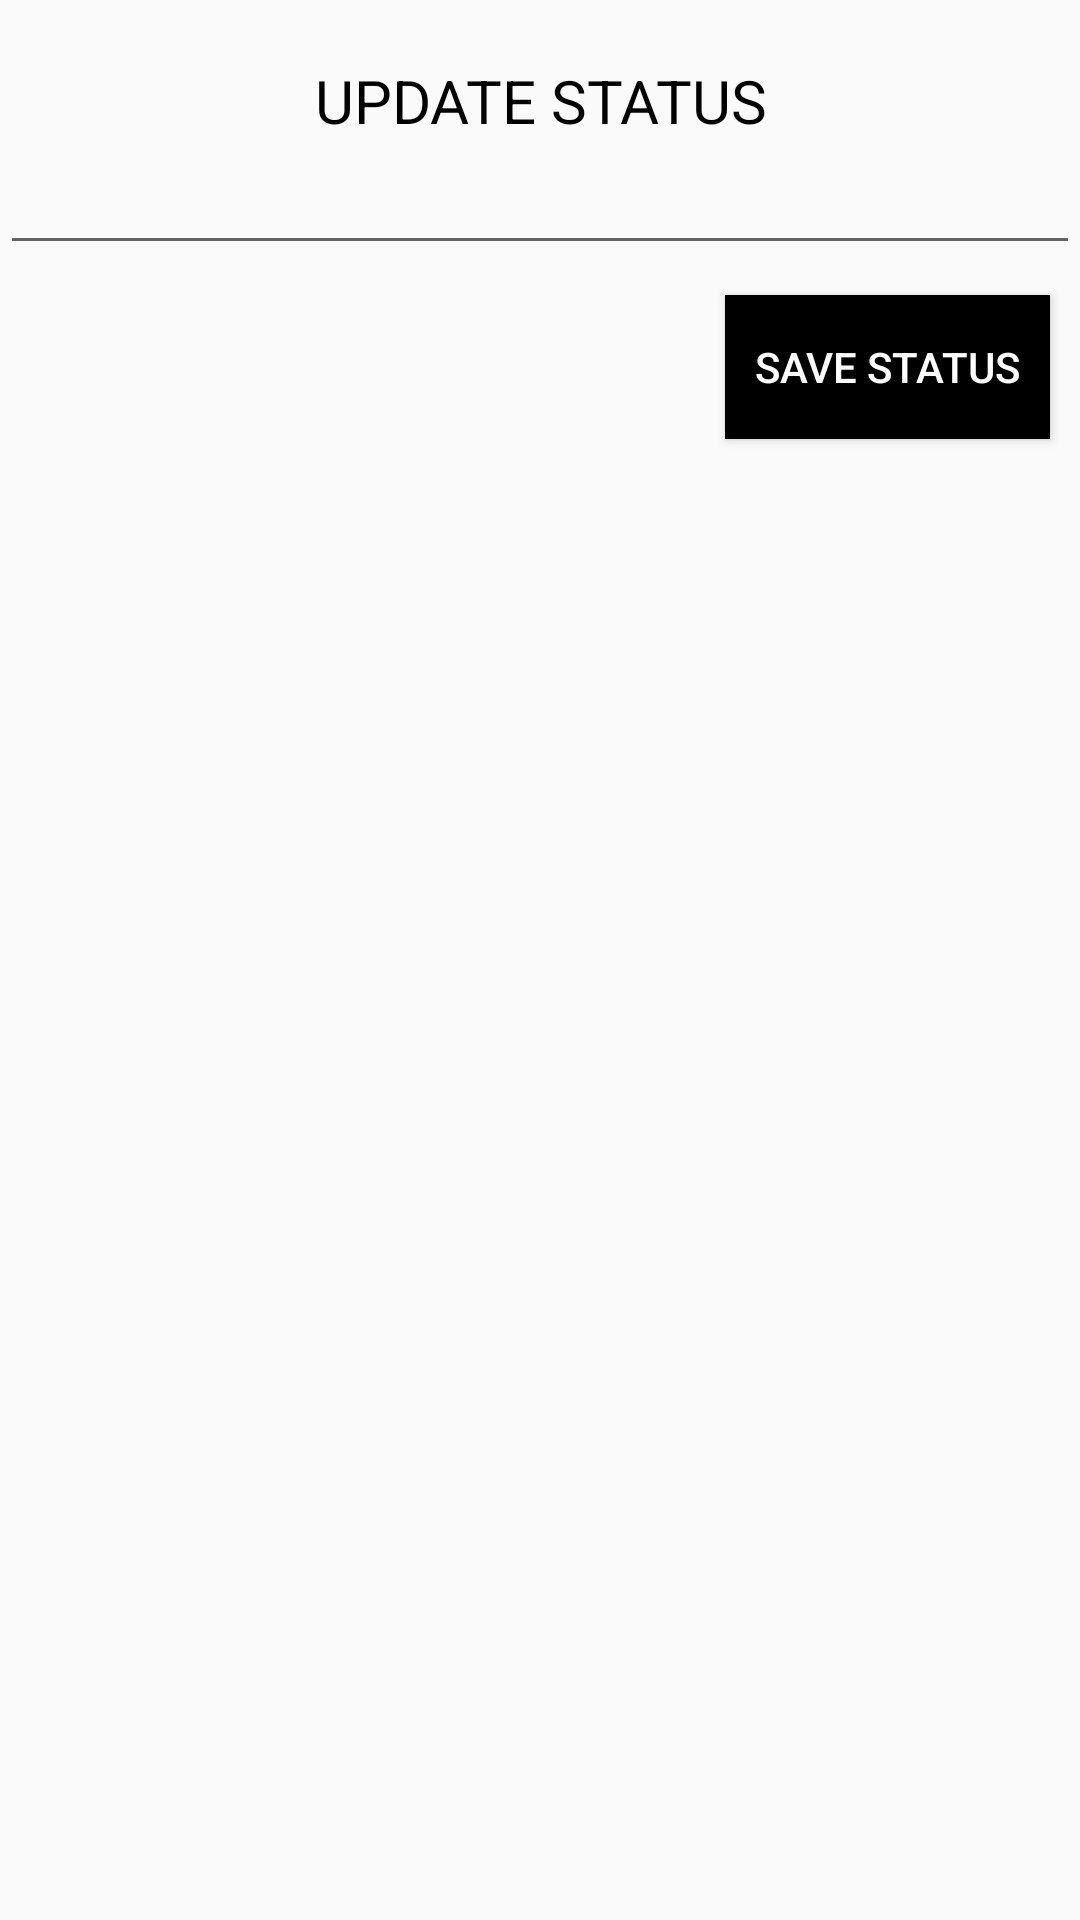

Reconstruct the res/layout file that produces this screen, plus the resources it refers to.
<!-- AndroidManifest.xml: application theme AppTheme -->
<!-- res/layout/activity_status.xml -->
<?xml version="1.0" encoding="utf-8"?>
<RelativeLayout xmlns:android="http://schemas.android.com/apk/res/android"
    xmlns:app="http://schemas.android.com/apk/res-auto"
    xmlns:tools="http://schemas.android.com/tools"
    android:layout_width="match_parent"
    android:layout_height="match_parent"
    tools:context="com.abcexample.myassistant.StatusActivity">

    <LinearLayout
        android:orientation="vertical"
        android:layout_width="match_parent"
        android:layout_height="wrap_content">

    <TextView
        android:id="@+id/Title"
        android:layout_width="match_parent"
        android:layout_height="wrap_content"
        android:text="Update Status"
        android:textAllCaps="true"
        android:textSize="20sp"
        android:textColor="#000000"
        android:gravity="center"
        android:layout_marginTop="20dp" />

    <EditText
        android:id="@+id/statusupdate"
        android:layout_width="match_parent"
        android:layout_height="wrap_content"
        />

        <Button
            android:id="@+id/updatebutton"
            android:layout_width="wrap_content"
            android:layout_height="wrap_content"
            android:text="Save Status"
            android:layout_margin="10dp"
            android:background="#000000"
            android:textColor="#FFFFFF"
            android:padding="10dp"
            android:layout_gravity="right"/>

    </LinearLayout>

</RelativeLayout>
<!-- resources referenced by this layout -->
<resources>
  <style name="AppTheme" parent="Theme.AppCompat.Light.DarkActionBar">
          
          <item name="colorPrimary">#000000</item>
          <item name="colorPrimaryDark">#000000</item>
          <item name="colorAccent">#cccccc</item>
      </style>
</resources>
